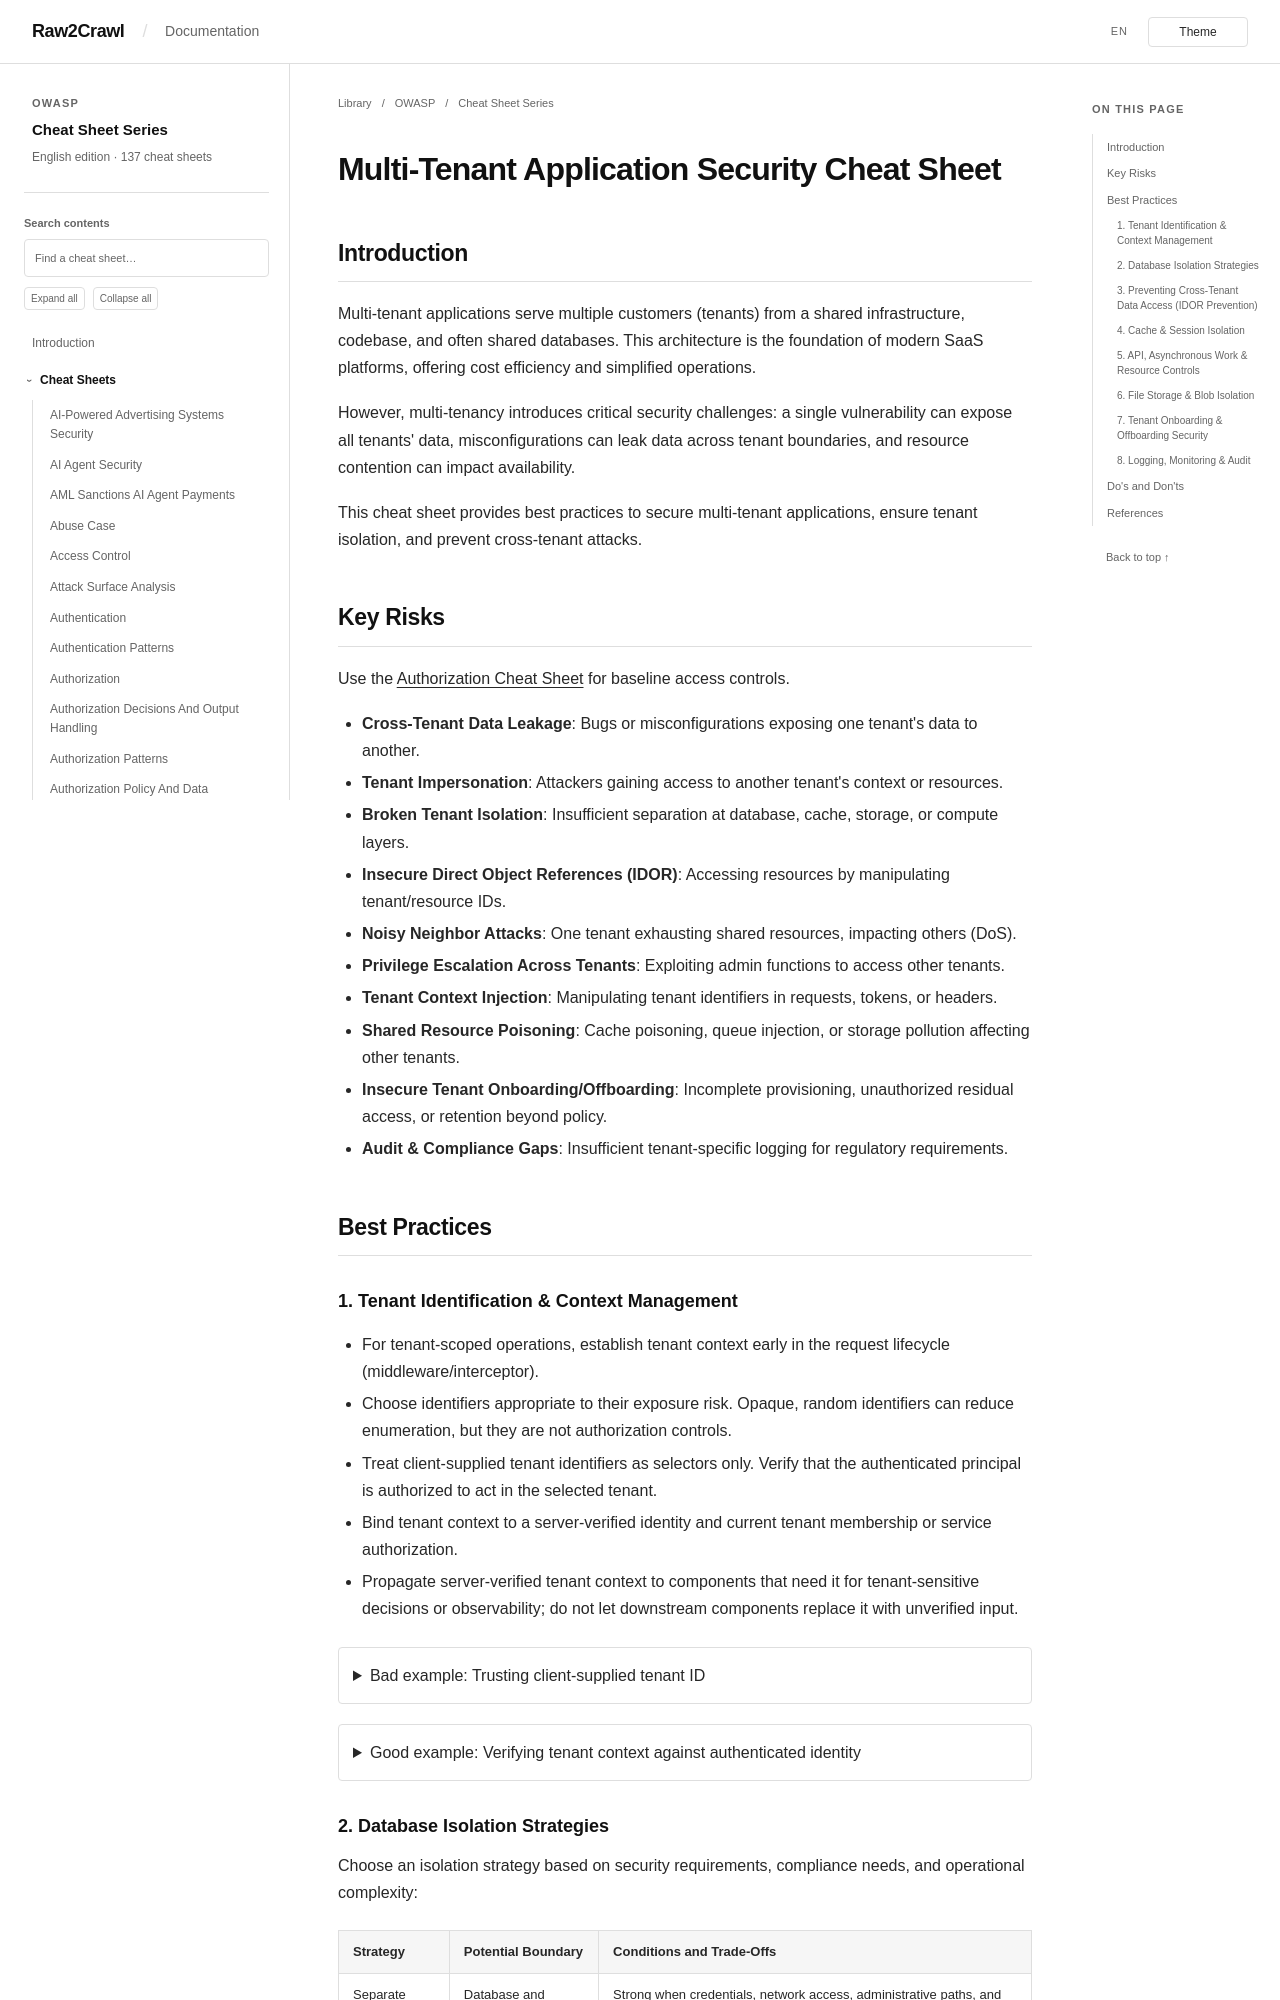

repository: Raw2Crawl/Raw2Crawl.github.io · page: en/OWASP/CheatSheetSeries/cheatsheets/Multi_Tenant_Security_Cheat_Sheet.html · generator: mkdocs

# Multi-Tenant Application Security Cheat Sheet

## Introduction

Multi-tenant applications serve multiple customers (tenants) from a shared infrastructure, codebase, and often shared databases. This architecture is the foundation of modern SaaS platforms, offering cost efficiency and simplified operations.

However, multi-tenancy introduces critical security challenges: a single vulnerability can expose all tenants' data, misconfigurations can leak data across tenant boundaries, and resource contention can impact availability.

This cheat sheet provides best practices to secure multi-tenant applications, ensure tenant isolation, and prevent cross-tenant attacks.

## Key Risks

Use the [Authorization Cheat Sheet](Authorization_Cheat_Sheet.md) for baseline access controls.

- **Cross-Tenant Data Leakage**: Bugs or misconfigurations exposing one tenant's data to another.
- **Tenant Impersonation**: Attackers gaining access to another tenant's context or resources.
- **Broken Tenant Isolation**: Insufficient separation at database, cache, storage, or compute layers.
- **Insecure Direct Object References (IDOR)**: Accessing resources by manipulating tenant/resource IDs.
- **Noisy Neighbor Attacks**: One tenant exhausting shared resources, impacting others (DoS).
- **Privilege Escalation Across Tenants**: Exploiting admin functions to access other tenants.
- **Tenant Context Injection**: Manipulating tenant identifiers in requests, tokens, or headers.
- **Shared Resource Poisoning**: Cache poisoning, queue injection, or storage pollution affecting other tenants.
- **Insecure Tenant Onboarding/Offboarding**: Incomplete provisioning, unauthorized residual access, or retention beyond policy.
- **Audit & Compliance Gaps**: Insufficient tenant-specific logging for regulatory requirements.

## Best Practices

### 1. Tenant Identification & Context Management

- For tenant-scoped operations, establish tenant context early in the request lifecycle (middleware/interceptor).
- Choose identifiers appropriate to their exposure risk. Opaque, random identifiers can reduce enumeration, but they are not authorization controls.
- Treat client-supplied tenant identifiers as selectors only. Verify that the authenticated principal is authorized to act in the selected tenant.
- Bind tenant context to a server-verified identity and current tenant membership or service authorization.
- Propagate server-verified tenant context to components that need it for tenant-sensitive decisions or observability; do not let downstream components replace it with unverified input.

<details>
<summary>Bad example: Trusting client-supplied tenant ID</summary>

```python
# Dangerous: The header selects a tenant without checking the caller's membership.
# Query parameterization prevents injection, not cross-tenant access.
def get_tenant_data(request):
    tenant_id = request.headers.get("X-Tenant-ID")  # Attacker can modify!
    return db.execute("SELECT * FROM data WHERE tenant_id = :tid", {"tid": tenant_id})
```

</details>

<details>
<summary>Good example: Verifying tenant context against authenticated identity</summary>

```python
from functools import wraps
from contextvars import ContextVar
from typing import Optional

class TenantContext:
    def __init__(self, tenant_id: str, user_id: str, roles: list):
        self.tenant_id = tenant_id
        self.user_id = user_id
        self.roles = roles
        self.is_validated = True

# Request-local tenant context
current_tenant: ContextVar[Optional[TenantContext]] = ContextVar(
    'current_tenant', default=None
)

class TenantMiddleware:
    """Verify tenant context against authenticated identity and membership."""
    
    async def __call__(self, request, call_next):
        # A verified claim may select the tenant, but authorization still
        # depends on the issuer's guarantees or a current membership check.
        token_claims = request.state.verified_claims  # Set by auth middleware
        
        if not token_claims or "tenant_id" not in token_claims:
            return JSONResponse(status_code=401, content={"error": "Missing tenant context"})
        
        tenant_id = token_claims["tenant_id"]
        
        principal_id = token_claims["sub"]
        membership = await self.tenant_service.get_active_membership(
            principal_id, tenant_id
        )
        if not membership:
            return JSONResponse(status_code=403, content={"error": "Tenant access denied"})
        
        # Set tenant context for this request
        ctx = TenantContext(
            tenant_id=tenant_id,
            user_id=principal_id,
            roles=membership.roles
        )
        token = current_tenant.set(ctx)
        
        try:
            response = await call_next(request)
            return response
        finally:
            current_tenant.reset(token)

def require_tenant(func):
    """Decorator ensuring tenant context is present."""
    @wraps(func)
    async def wrapper(*args, **kwargs):
        ctx = current_tenant.get()
        if not ctx or not ctx.is_validated:
            raise SecurityException("Tenant context required")
        return await func(*args, **kwargs)
    return wrapper
```

</details>
